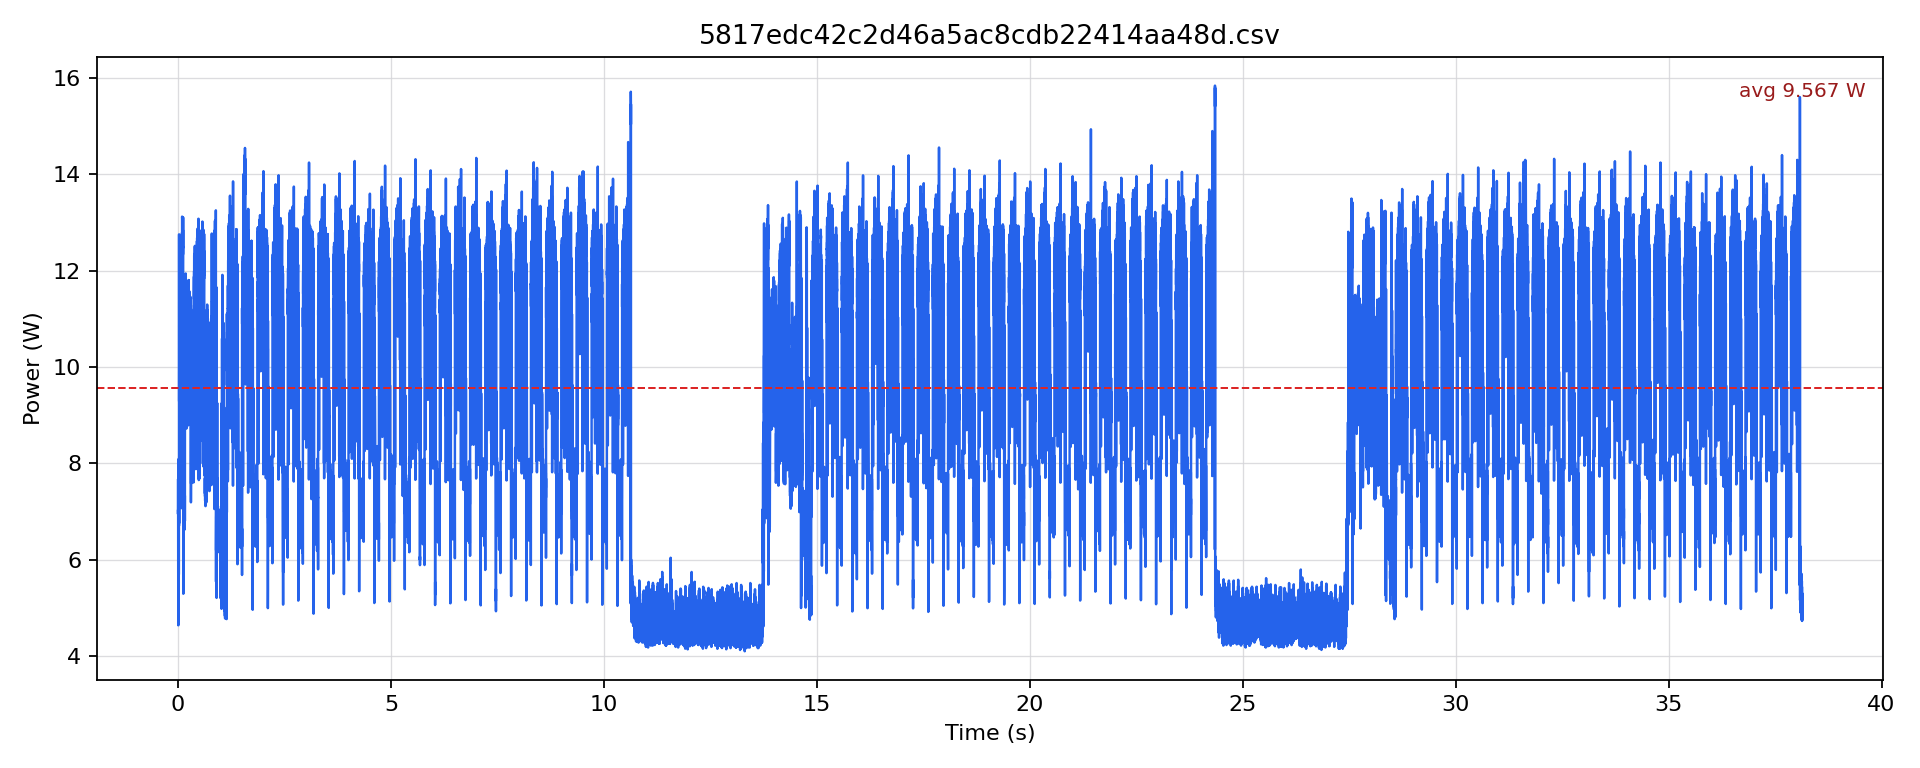

Values plotted in this chart, from the file beside it:
timestamp [us], current [mA], voltage [mV], power [W]
0.0, 574.3, 12207, 7.011
500.0, 569.1, 12207, 6.946
1000, 598.4, 12206, 7.304
1500, 575.3, 12205, 7.022
2000, 628.7, 12204, 7.673
2500, 601.5, 12202, 7.34
3000, 468.6, 12210, 5.721
3500, 403.2, 12218, 4.927
4000, 434.8, 12221, 5.314
4500, 407.4, 12226, 4.981
5000, 388.4, 12231, 4.751
5500, 384.2, 12236, 4.701
6000, 427.5, 12234, 5.229
6500, 410.6, 12236, 5.024
7000, 379, 12239, 4.638
7500, 387.4, 12240, 4.742
8000, 421.1, 12241, 5.155
8500, 400, 12239, 4.896
9000, 392.7, 12237, 4.805
9500, 406.4, 12236, 4.972
10000, 443.3, 12236, 5.424
10500, 455.9, 12232, 5.577
11000, 554.4, 12225, 6.778
11500, 576.4, 12216, 7.042
12000, 616.1, 12213, 7.525
12500, 584.8, 12212, 7.141
13000, 574.3, 12210, 7.012
13500, 568, 12208, 6.934
14000, 621.4, 12206, 7.585
14500, 602.6, 12205, 7.354
15000, 586.8, 12205, 7.163
15500, 575.3, 12206, 7.022
16000, 597.3, 12205, 7.29
16500, 612, 12204, 7.469
17000, 663.2, 12203, 8.093
17500, 658, 12197, 8.026
18000, 649.6, 12198, 7.924
18500, 491.7, 12204, 6
19000, 466.4, 12209, 5.695
19500, 568, 12208, 6.934
20000, 612, 12205, 7.469
20500, 577.4, 12205, 7.048
21000, 561.7, 12205, 6.856
21500, 549.2, 12206, 6.704
22000, 602.5, 12205, 7.354
22500, 574.3, 12206, 7.01
23000, 553.4, 12206, 6.754
23500, 618.2, 12201, 7.543
24000, 1041, 12181, 12.68
24500, 1048, 12164, 12.75
25000, 951.9, 12156, 11.57
25500, 769.9, 12155, 9.359
26000, 798.2, 12155, 9.702
26500, 763.6, 12159, 9.285
27000, 768.9, 12157, 9.347
27500, 774.1, 12162, 9.414
28000, 821.2, 12158, 9.984
28500, 807.6, 12160, 9.82
29000, 812.8, 12157, 9.881
29500, 836.9, 12152, 10.17
... 76,214 more rows
